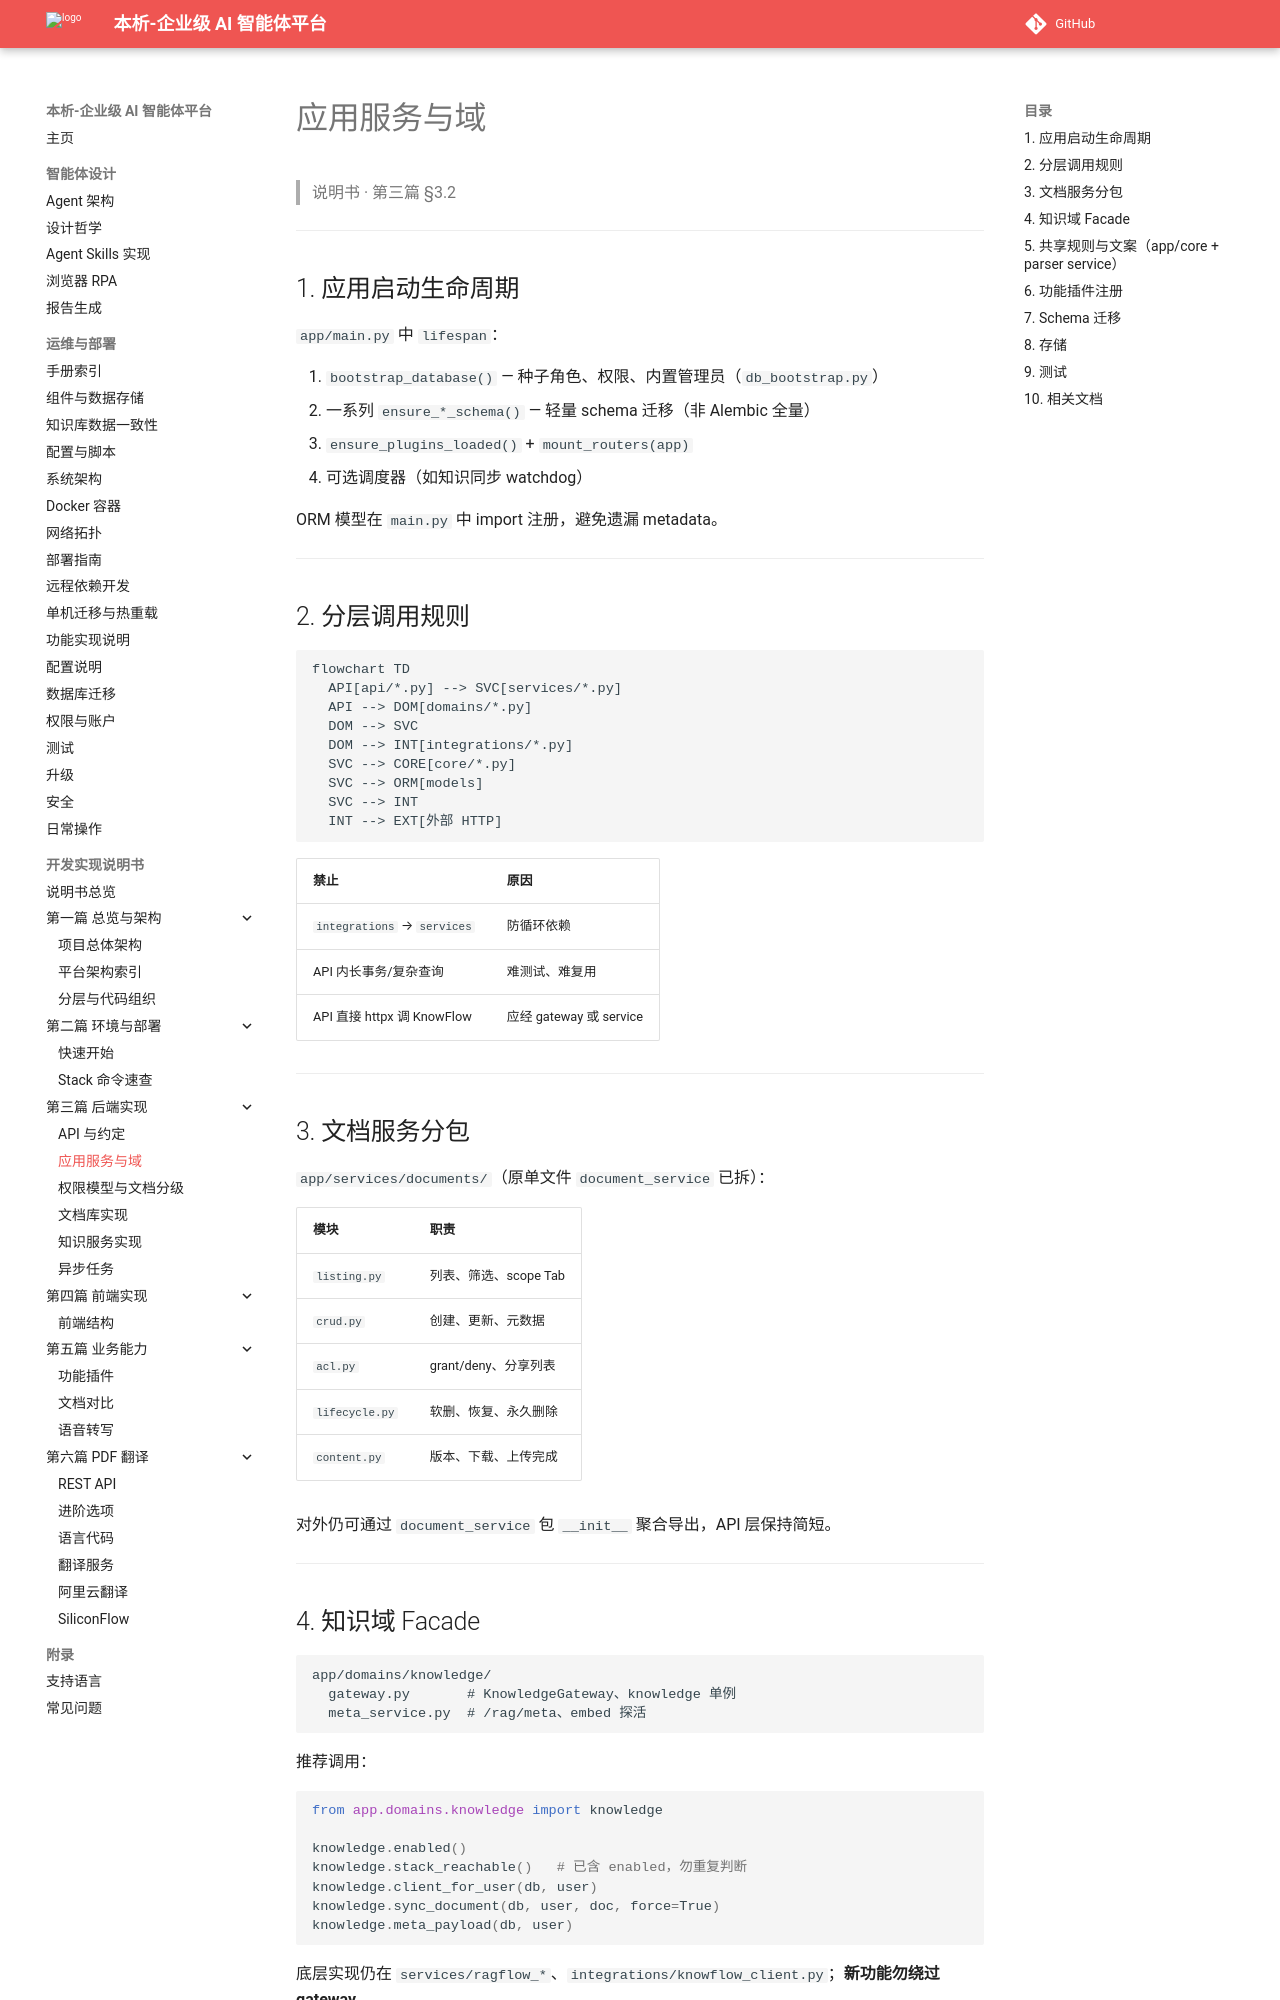

repository: zhibinQiu/benxi · page: implementation/backend-implementation.html · generator: mkdocs

# 应用服务与域

> 说明书 · 第三篇 §3.2

---

## 1. 应用启动生命周期

`app/main.py` 中 `lifespan`：

1. `bootstrap_database()` — 种子角色、权限、内置管理员（`db_bootstrap.py`）
2. 一系列 `ensure_*_schema()` — 轻量 schema 迁移（非 Alembic 全量）  
3. `ensure_plugins_loaded()` + `mount_routers(app)`  
3. 可选调度器（如知识同步 watchdog）

ORM 模型在 `main.py` 中 import 注册，避免遗漏 metadata。

---

## 2. 分层调用规则

```mermaid
flowchart TD
  API[api/*.py] --> SVC[services/*.py]
  API --> DOM[domains/*.py]
  DOM --> SVC
  DOM --> INT[integrations/*.py]
  SVC --> CORE[core/*.py]
  SVC --> ORM[models]
  SVC --> INT
  INT --> EXT[外部 HTTP]
```

| 禁止 | 原因 |
|------|------|
| `integrations` → `services` | 防循环依赖 |
| API 内长事务/复杂查询 | 难测试、难复用 |
| API 直接 httpx 调 KnowFlow | 应经 gateway 或 service |

---

## 3. 文档服务分包

`app/services/documents/`（原单文件 `document_service` 已拆）：

| 模块 | 职责 |
|------|------|
| `listing.py` | 列表、筛选、scope Tab |
| `crud.py` | 创建、更新、元数据 |
| `acl.py` | grant/deny、分享列表 |
| `lifecycle.py` | 软删、恢复、永久删除 |
| `content.py` | 版本、下载、上传完成 |

对外仍可通过 `document_service` 包 `__init__` 聚合导出，API 层保持简短。

---

## 4. 知识域 Facade

```
app/domains/knowledge/
  gateway.py       # KnowledgeGateway、knowledge 单例
  meta_service.py  # /rag/meta、embed 探活
```

推荐调用：

```python
from app.domains.knowledge import knowledge

knowledge.enabled()
knowledge.stack_reachable()   # 已含 enabled，勿重复判断
knowledge.client_for_user(db, user)
knowledge.sync_document(db, user, doc, force=True)
knowledge.meta_payload(db, user)
```

底层实现仍在 `services/ragflow_*`、`integrations/knowflow_client.py`；**新功能勿绕过 gateway**。

---
